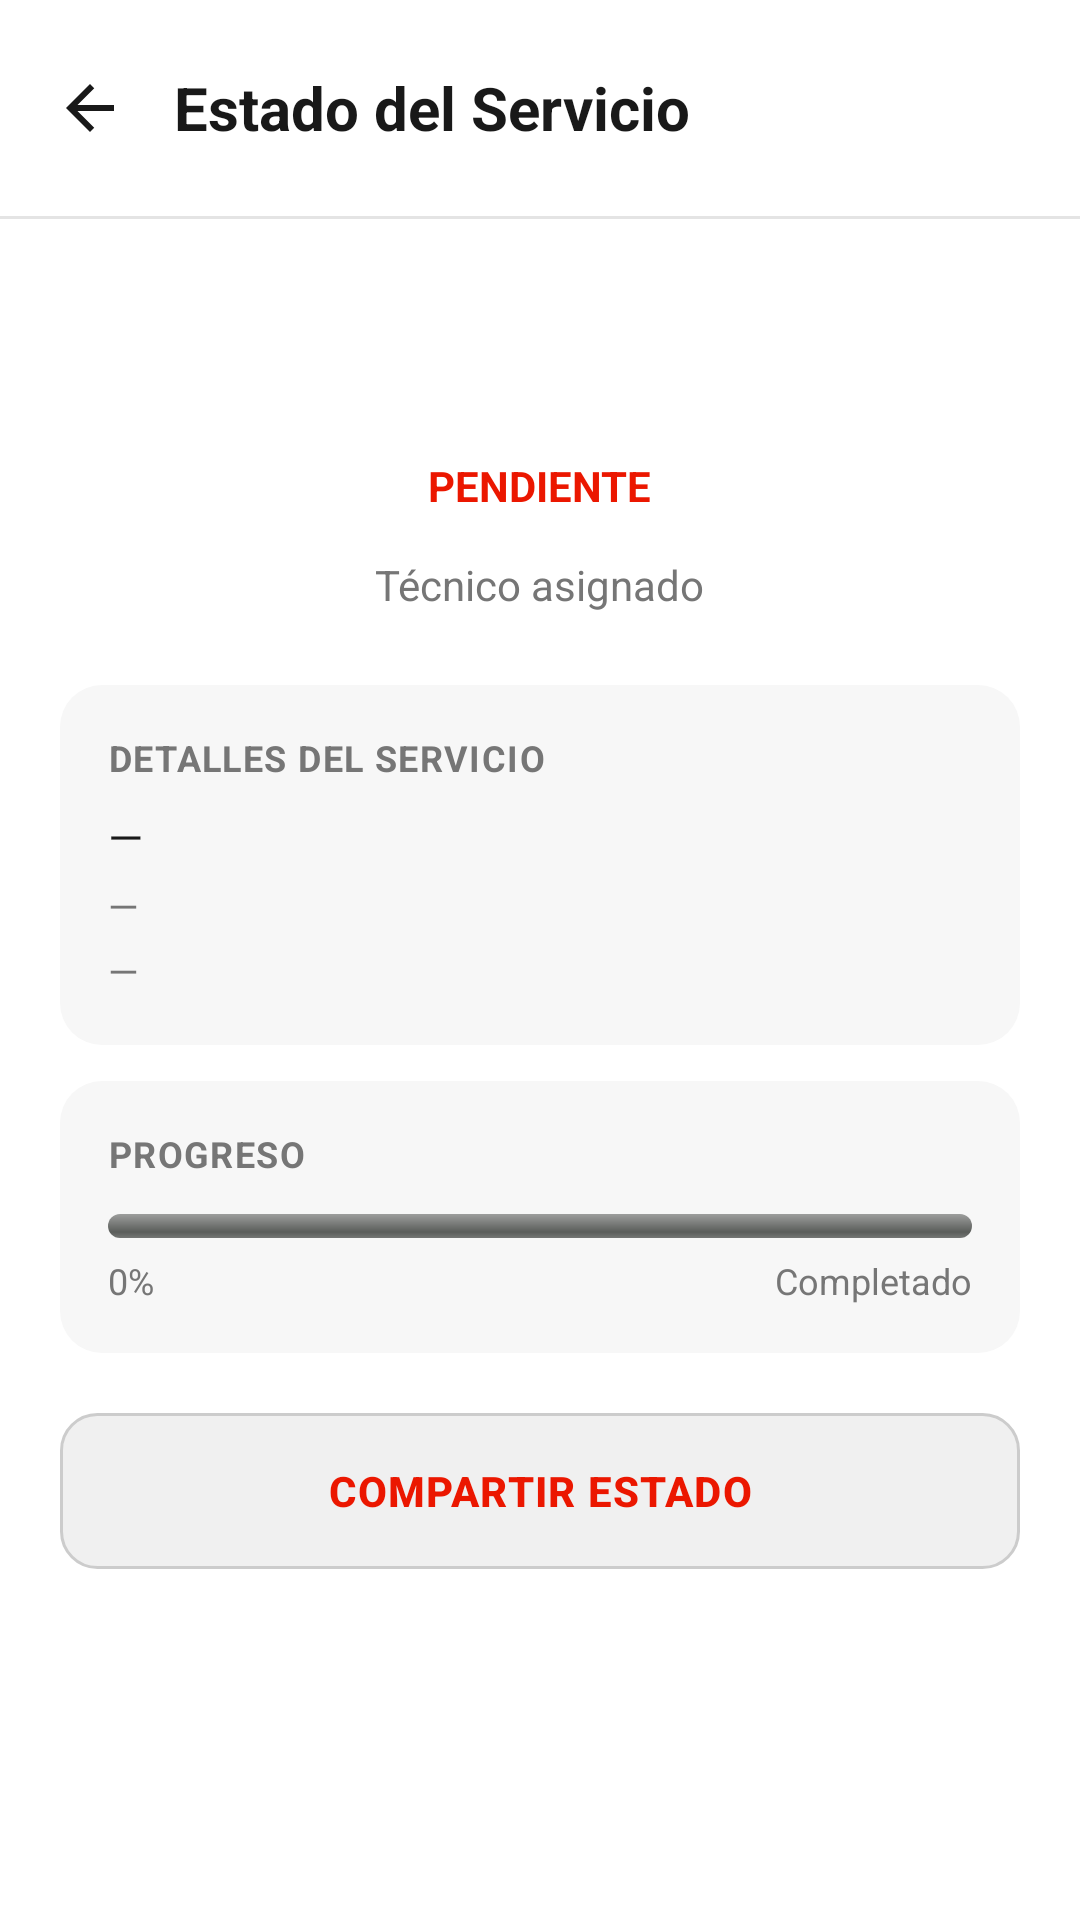

This screen was rendered from an Android layout file. Write that file and the resources it references.
<!-- AndroidManifest.xml: application theme Theme.LC -->
<!-- res/layout/activity_status_publico.xml -->
<?xml version="1.0" encoding="utf-8"?>
<RelativeLayout xmlns:android="http://schemas.android.com/apk/res/android"
    xmlns:app="http://schemas.android.com/apk/res-auto"
    android:layout_width="match_parent"
    android:layout_height="match_parent"
    android:background="@color/lc_bg">

    <LinearLayout
        android:id="@+id/header"
        android:layout_width="match_parent"
        android:layout_height="wrap_content"
        android:orientation="horizontal"
        android:paddingStart="8dp"
        android:paddingEnd="20dp"
        android:paddingTop="14dp"
        android:paddingBottom="14dp"
        android:layout_alignParentTop="true">

        <ImageView
            android:id="@+id/btnAtras"
            android:layout_width="44dp"
            android:layout_height="44dp"
            android:padding="10dp"
            android:src="@drawable/ic_arrow_back"
            android:contentDescription="Atrás" />

        <TextView
            android:layout_width="0dp"
            android:layout_height="wrap_content"
            android:layout_weight="1"
            android:layout_marginStart="6dp"
            android:layout_gravity="center_vertical"
            android:text="Estado del Servicio"
            android:textColor="@color/lc_text"
            android:textSize="20sp"
            android:textStyle="bold" />

    </LinearLayout>

    <View
        android:id="@+id/dividerHeader"
        android:layout_width="match_parent"
        android:layout_height="1dp"
        android:layout_below="@id/header"
        android:background="@color/lc_border" />

    <ScrollView
        android:layout_width="match_parent"
        android:layout_height="match_parent"
        android:layout_below="@id/dividerHeader">

        <LinearLayout
            android:layout_width="match_parent"
            android:layout_height="wrap_content"
            android:orientation="vertical">

            
            <LinearLayout
                android:layout_width="match_parent"
                android:layout_height="wrap_content"
                android:orientation="vertical"
                android:gravity="center"
                android:paddingTop="32dp"
                android:paddingBottom="24dp">

                <TextView
                    android:id="@+id/tvClienteNombre"
                    android:layout_width="match_parent"
                    android:layout_height="wrap_content"
                    android:textSize="22sp"
                    android:textStyle="bold"
                    android:textColor="@color/lc_text"
                    android:gravity="center" />

                <TextView
                    android:id="@+id/tvEstadoBadge"
                    android:layout_width="wrap_content"
                    android:layout_height="wrap_content"
                    android:layout_marginTop="12dp"
                    android:paddingStart="20dp"
                    android:paddingEnd="20dp"
                    android:paddingTop="6dp"
                    android:paddingBottom="6dp"
                    android:background="@drawable/bg_chip_inactive"
                    android:textColor="@color/lc_primary"
                    android:textSize="14sp"
                    android:textStyle="bold"
                    android:text="PENDIENTE" />

                <TextView
                    android:id="@+id/tvTecnicoPublico"
                    android:layout_width="wrap_content"
                    android:layout_height="wrap_content"
                    android:layout_marginTop="8dp"
                    android:textSize="14sp"
                    android:textColor="@color/lc_text_secondary"
                    android:text="Técnico asignado" />

            </LinearLayout>

            
            <LinearLayout
                android:layout_width="match_parent"
                android:layout_height="wrap_content"
                android:orientation="vertical"
                android:paddingStart="20dp"
                android:paddingEnd="20dp"
                android:paddingBottom="20dp"
                android:background="@color/lc_bg">

                
                <LinearLayout
                    android:layout_width="match_parent"
                    android:layout_height="wrap_content"
                    android:orientation="vertical"
                    android:padding="16dp"
                    android:background="@drawable/bg_surface"
                    android:layout_marginBottom="12dp">

                    <TextView
                        android:layout_width="match_parent"
                        android:layout_height="wrap_content"
                        android:text="DETALLES DEL SERVICIO"
                        android:textSize="12sp"
                        android:textStyle="bold"
                        android:textColor="@color/lc_text_secondary"
                        android:letterSpacing="0.04" />

                    <TextView
                        android:id="@+id/tvPublicoEquipo"
                        android:layout_width="match_parent"
                        android:layout_height="wrap_content"
                        android:layout_marginTop="8dp"
                        android:textSize="15sp"
                        android:textColor="@color/lc_text"
                        android:text="—" />

                    <TextView
                        android:id="@+id/tvPublicoDireccion"
                        android:layout_width="match_parent"
                        android:layout_height="wrap_content"
                        android:layout_marginTop="4dp"
                        android:textSize="13sp"
                        android:textColor="@color/lc_text_secondary"
                        android:text="—" />

                    <TextView
                        android:id="@+id/tvPublicoHora"
                        android:layout_width="match_parent"
                        android:layout_height="wrap_content"
                        android:layout_marginTop="4dp"
                        android:textSize="13sp"
                        android:textColor="@color/lc_text_secondary"
                        android:text="—" />

                </LinearLayout>

                
                <LinearLayout
                    android:layout_width="match_parent"
                    android:layout_height="wrap_content"
                    android:orientation="vertical"
                    android:padding="16dp"
                    android:background="@drawable/bg_surface"
                    android:layout_marginBottom="12dp">

                    <TextView
                        android:layout_width="match_parent"
                        android:layout_height="wrap_content"
                        android:text="PROGRESO"
                        android:textSize="12sp"
                        android:textStyle="bold"
                        android:textColor="@color/lc_text_secondary"
                        android:letterSpacing="0.04" />

                    <ProgressBar
                        android:id="@+id/progressEstado"
                        android:layout_width="match_parent"
                        android:layout_height="8dp"
                        android:layout_marginTop="12dp"
                        style="@android:style/Widget.ProgressBar.Horizontal"
                        android:max="100" />

                    <LinearLayout
                        android:layout_width="match_parent"
                        android:layout_height="wrap_content"
                        android:orientation="horizontal"
                        android:layout_marginTop="6dp">

                        <TextView
                            android:id="@+id/tvProgresoPct"
                            android:layout_width="0dp"
                            android:layout_height="wrap_content"
                            android:layout_weight="1"
                            android:textSize="12sp"
                            android:textColor="@color/lc_text_secondary"
                            android:text="0%" />

                        <TextView
                            android:id="@+id/tvProgresoLabel"
                            android:layout_width="wrap_content"
                            android:layout_height="wrap_content"
                            android:textSize="12sp"
                            android:textColor="@color/lc_text_secondary"
                            android:text="Completado" />

                    </LinearLayout>

                </LinearLayout>

                
                <Button
                    android:id="@+id/btnCompartirEstado"
                    android:layout_width="match_parent"
                    android:layout_height="52dp"
                    android:layout_marginTop="8dp"
                    android:background="@drawable/bg_btn_secondary"
                    android:text="COMPARTIR ESTADO"
                    android:textColor="@color/lc_primary"
                    android:textStyle="bold"
                    android:textSize="14sp"
                    android:letterSpacing="0.03"
                    android:stateListAnimator="@null" />

            </LinearLayout>

            
            <View
                android:layout_width="match_parent"
                android:layout_height="32dp" />

        </LinearLayout>

    </ScrollView>

</RelativeLayout>
<!-- resources referenced by this layout -->
<resources>
  <color name="lc_bg">#FFFFFF</color>
  <color name="lc_border">#E4E4E4</color>
  <color name="lc_primary">#EB1700</color>
  <color name="lc_text">#191919</color>
  <color name="lc_text_secondary">#767676</color>
  <!-- drawable bg_btn_secondary (drawable) -->
  <?xml version="1.0" encoding="utf-8"?>
  <shape xmlns:android="http://schemas.android.com/apk/res/android"
      android:shape="rectangle">
      <solid android:color="#F0F0F0" />
      <stroke android:width="1dp" android:color="#CCCCCC" />
      <corners android:radius="12dp" />
  </shape>
  <!-- drawable bg_surface (drawable) -->
  <?xml version="1.0" encoding="utf-8"?>
  <shape xmlns:android="http://schemas.android.com/apk/res/android"
      android:shape="rectangle">
      <solid android:color="@color/lc_surface" />
      <corners android:radius="14dp" />
  </shape>
  <!-- drawable ic_arrow_back (drawable) -->
  <?xml version="1.0" encoding="utf-8"?>
  <vector xmlns:android="http://schemas.android.com/apk/res/android"
      android:width="24dp"
      android:height="24dp"
      android:viewportWidth="24"
      android:viewportHeight="24">
      <path
          android:pathData="M20,11H7.83l5.59,-5.59L12,4l-8,8 8,8 1.41,-1.41L7.83,13H20v-2z"
          android:fillColor="@color/lc_text" />
  </vector>
  <style name="Theme.LC" parent="Theme.AppCompat.Light.NoActionBar">
          <item name="colorPrimary">@color/lc_primary</item>
          <item name="colorPrimaryDark">@color/lc_bg</item>
          <item name="colorAccent">@color/lc_primary</item>
          <item name="android:windowBackground">@color/lc_bg</item>
          <item name="android:statusBarColor">@color/lc_bg</item>
          <item name="android:windowLightStatusBar">true</item>
      </style>
  <color name="lc_surface">#F7F7F7</color>
</resources>
